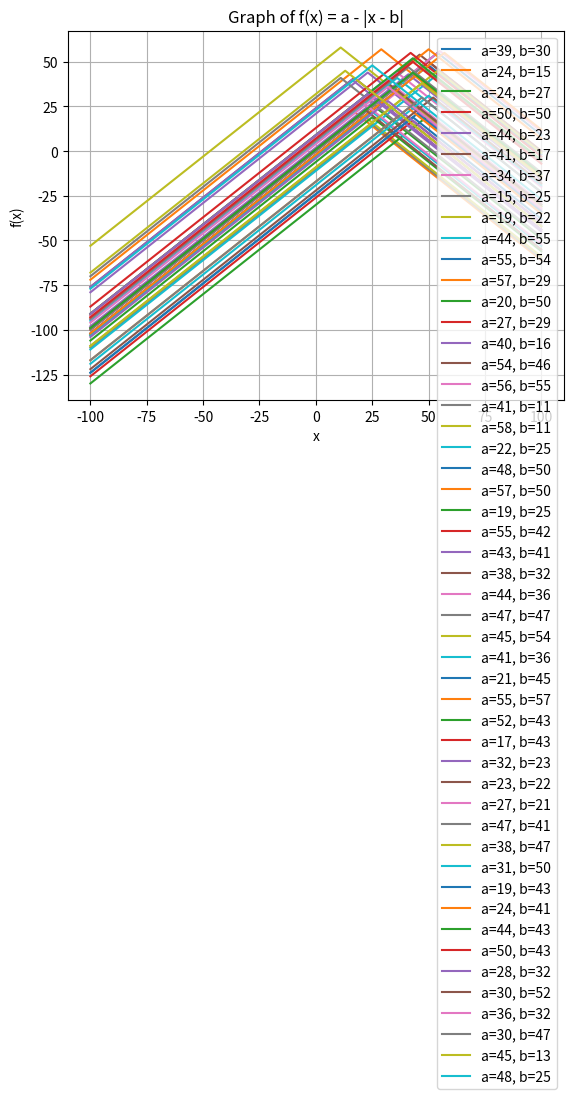

Source code (Python):
import numpy as np
import matplotlib.pyplot as plt

def plot_absolute_function(a_values, b_values, x_range=(-100, 100), num_points=10000):
    x = np.linspace(x_range[0], x_range[1], num_points)
    for a, b in zip(a_values, b_values):
        y = a - np.abs(x - b)
        plt.plot(x, y, label=f"a={a}, b={b}")
    plt.xlabel('x')
    plt.ylabel('f(x)')
    plt.title('Graph of f(x) = a - |x - b|')
    plt.legend()
    plt.grid(True)
    plt.show()

# Example usage
a_values = [39, 24, 24, 50, 44, 41, 34, 15, 19, 44, 55, 57, 20, 27, 40, 54, 56, 41, 58, 22, 48, 57, 19, 55, 43, 38, 44, 47, 45, 41, 21, 55, 52, 17, 32, 23, 27, 47, 38, 31, 19, 24, 44, 50, 28, 30, 36, 30, 45, 48]
b_values = [30, 15, 27, 50, 23, 17, 37, 25, 22, 55, 54, 29, 50, 29, 16, 46, 55, 11, 11, 25, 50, 50, 25, 42, 41, 32, 36, 47, 54, 36, 45, 57, 43, 43, 23, 22, 21, 41, 47, 50, 43, 41, 43, 43, 32, 52, 32, 47, 13, 25]
plot_absolute_function(a_values, b_values)